Run: headless pygame with SDL's dummy video driver; simulated clock (each Clock.tick advances the game by its frame time, no real sleeping); random seed 0; keys injected as events and as key.get_pressed() state; no mouse input.
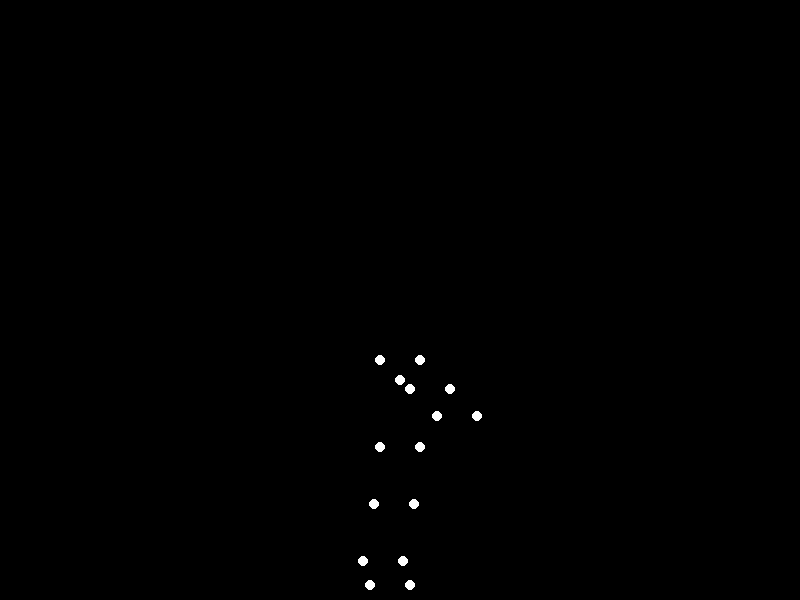
Frame 1 of 4 · flips 1–60 · no input
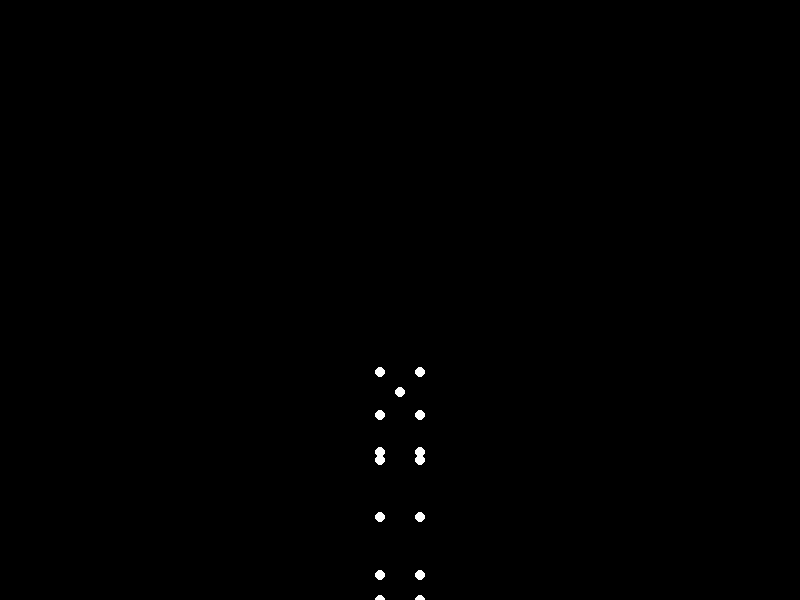
Frame 2 of 4 · flips 61–180 · tapped SPACE, RETURN · held RIGHT (→), D
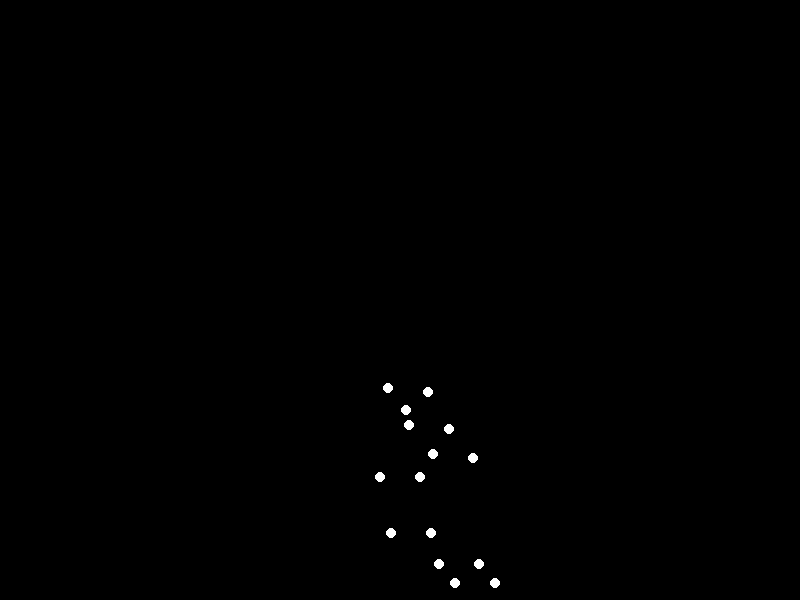
Frame 3 of 4 · flips 181–300 · held DOWN (↓), S
Frame 4 of 4 · flips 301–420 · held LEFT (←), A, UP (↑), W · screen same as frame 1, image omitted

The pygame program that drew these frames:


import pygame
import math

# --- Constants ---
SCREEN_WIDTH = 800
SCREEN_HEIGHT = 600
BLACK = (0, 0, 0)
WHITE = (255, 255, 255)
POINT_RADIUS = 5

FPS = 60
ANIMATION_DURATION_SECONDS = 3.0  # Total duration of one jump cycle
TOTAL_FRAMES = int(FPS * ANIMATION_DURATION_SECONDS)

# --- Biomechanical Parameters (relative lengths and initial angles) ---
# Scale factor to convert normalized human dimensions to screen pixels.
SCALE_FACTOR = 250  # Roughly how many pixels tall the standing figure is from hip to head.

# Relative lengths of body segments (normalized to total figure height)
SEGMENT_LEN_RATIOS = {
    'head_to_neck_top': 0.08,  # From shoulder line to top of head
    'neck_to_shoulder_horizontal': 0.08, # Half distance between shoulders
    'shoulder_to_hip_vertical': 0.35, # From shoulder line to hip line (midpoint)
    'upper_arm': 0.17,
    'forearm': 0.15,
    'hand': 0.05,
    'upper_leg': 0.23,
    'lower_leg': 0.23,
    'foot': 0.10,
    'hip_horizontal_offset': 0.08, # Half distance between hip joints
}

# Calculate actual lengths in pixels
SEGMENT_LENS = {k: v * SCALE_FACTOR for k, v in SEGMENT_LEN_RATIOS.items()}

# Initial Pelvis Y position (midpoint between hips)
# This positions the figure so feet are near the bottom of the screen.
# Standing figure base_y (hip level) starts at:
# SCREEN_HEIGHT - foot_length - lower_leg_length - upper_leg_length
INITIAL_BASE_Y = SCREEN_HEIGHT - SEGMENT_LENS['foot'] - SEGMENT_LENS['lower_leg'] - SEGMENT_LENS['upper_leg']

# --- Point Mapping (15 points as required) ---
# This is a standard 15-point configuration for biological motion:
# Head, L/R Shoulder, L/R Elbow, L/R Wrist, L/R Hip, L/R Knee, L/R Ankle, L/R Foot.
JOINT_NAMES = [
    "HEAD", "L_SHOULDER", "R_SHOULDER", "L_ELBOW", "R_ELBOW", "L_WRIST", "R_WRIST",
    "L_HIP", "R_HIP", "L_KNEE", "R_KNEE", "L_ANKLE", "R_ANKLE", "L_FOOT", "R_FOOT"
]

# --- Helper Functions ---
def lerp(a, b, t):
    """Linear interpolation."""
    return a + (b - a) * t

def calculate_pose(base_x, base_y, angles):
    """
    Calculates the (x,y) coordinates of all 15 points based on the base position (mid-hip)
    and joint angles.

    Angle Convention: All angles are absolute angles relative to the global Y-axis (downwards).
    - 0 radians: Straight down (positive Y direction in Pygame)
    - pi/2 radians: Straight right (positive X direction)
    - -pi/2 radians: Straight left (negative X direction)
    - pi radians: Straight up (negative Y direction)

    Joint Angle Definitions:
    - hip_L/R: Angle of upper_leg relative to vertical (0 = straight down, positive = swing forward/clockwise)
    - knee_L/R: Angle of lower_leg relative to upper_leg (0 = straight, positive = bend/flex knee)
    - ankle_L/R: Angle of foot relative to lower_leg (0 = foot straight, positive = plantarflexion/foot down, negative = dorsiflexion/foot up)
    - torso_lean: Angle of torso from mid-hip to shoulder line (0 = vertical, positive = lean forward/clockwise)
    - shoulder_L/R: Angle of upper_arm relative to torso's axis (0 = straight down relative to torso, positive = swing forward/clockwise)
    - elbow_L/R: Angle of forearm relative to upper_arm (0 = straight, positive = bend/flex elbow)
    - wrist_L/R: Angle of hand relative to forearm (0 = straight)
    """
    points = {}

    # 1. Hips (L_HIP, R_HIP) - base of the figure. base_y is the average Y of hips.
    # L_HIP is to the left, R_HIP is to the right of base_x.
    points['L_HIP'] = (base_x - SEGMENT_LENS['hip_horizontal_offset'], base_y)
    points['R_HIP'] = (base_x + SEGMENT_LENS['hip_horizontal_offset'], base_y)

    # 2. Legs: L_HIP/R_HIP -> L_KNEE/R_KNEE -> L_ANKLE/R_ANKLE -> L_FOOT/R_FOOT
    # Upper Leg: L_KNEE / R_KNEE
    points['L_KNEE'] = (
        points['L_HIP'][0] + SEGMENT_LENS['upper_leg'] * math.sin(angles['hip_L']),
        points['L_HIP'][1] + SEGMENT_LENS['upper_leg'] * math.cos(angles['hip_L'])
    )
    points['R_KNEE'] = (
        points['R_HIP'][0] + SEGMENT_LENS['upper_leg'] * math.sin(angles['hip_R']),
        points['R_HIP'][1] + SEGMENT_LENS['upper_leg'] * math.cos(angles['hip_R'])
    )

    # Lower Leg: L_ANKLE / R_ANKLE
    # Absolute angle of lower leg: hip_angle + knee_bend_angle
    points['L_ANKLE'] = (
        points['L_KNEE'][0] + SEGMENT_LENS['lower_leg'] * math.sin(angles['hip_L'] + angles['knee_L']),
        points['L_KNEE'][1] + SEGMENT_LENS['lower_leg'] * math.cos(angles['hip_L'] + angles['knee_L'])
    )
    points['R_ANKLE'] = (
        points['R_KNEE'][0] + SEGMENT_LENS['lower_leg'] * math.sin(angles['hip_R'] + angles['knee_R']),
        points['R_KNEE'][1] + SEGMENT_LENS['lower_leg'] * math.cos(angles['hip_R'] + angles['knee_R'])
    )

    # Foot: L_FOOT / R_FOOT
    # Absolute angle of foot: hip_angle + knee_bend_angle + ankle_bend_angle
    points['L_FOOT'] = (
        points['L_ANKLE'][0] + SEGMENT_LENS['foot'] * math.sin(angles['hip_L'] + angles['knee_L'] + angles['ankle_L']),
        points['L_ANKLE'][1] + SEGMENT_LENS['foot'] * math.cos(angles['hip_L'] + angles['knee_L'] + angles['ankle_L'])
    )
    points['R_FOOT'] = (
        points['R_ANKLE'][0] + SEGMENT_LENS['foot'] * math.sin(angles['hip_R'] + angles['knee_R'] + angles['ankle_R']),
        points['R_ANKLE'][1] + SEGMENT_LENS['foot'] * math.cos(angles['hip_R'] + angles['knee_R'] + angles['ankle_R'])
    )

    # 3. Torso/Arms/Head
    # Mid-hip point: for connecting to torso.
    mid_hip_x = (points['L_HIP'][0] + points['R_HIP'][0]) / 2
    mid_hip_y = (points['L_HIP'][1] + points['R_HIP'][1]) / 2

    # Shoulder line (top of torso)
    # Absolute angle of torso: torso_lean (relative to vertical)
    shoulder_mid_x = mid_hip_x + SEGMENT_LENS['shoulder_to_hip_vertical'] * math.sin(angles['torso_lean'])
    shoulder_mid_y = mid_hip_y - SEGMENT_LENS['shoulder_to_hip_vertical'] * math.cos(angles['torso_lean'])

    # Shoulders (L_SHOULDER, R_SHOULDER)
    # Relative to shoulder_mid and perpendicular to torso_lean.
    # To get perpendicular, add/subtract pi/2 from torso_lean.
    points['L_SHOULDER'] = (
        shoulder_mid_x - SEGMENT_LENS['neck_to_shoulder_horizontal'] * math.cos(angles['torso_lean']),
        shoulder_mid_y - SEGMENT_LENS['neck_to_shoulder_horizontal'] * math.sin(angles['torso_lean'])
    )
    points['R_SHOULDER'] = (
        shoulder_mid_x + SEGMENT_LENS['neck_to_shoulder_horizontal'] * math.cos(angles['torso_lean']),
        shoulder_mid_y + SEGMENT_LENS['neck_to_shoulder_horizontal'] * math.sin(angles['torso_lean'])
    )

    # Head (HEAD)
    # Relative to shoulder_mid, along torso axis upwards.
    points['HEAD'] = (
        shoulder_mid_x - SEGMENT_LENS['head_to_neck_top'] * math.sin(angles['torso_lean']),
        shoulder_mid_y + SEGMENT_LENS['head_to_neck_top'] * math.cos(angles['torso_lean'])
    )

    # Arms: L_SHOULDER/R_SHOULDER -> L_ELBOW/R_ELBOW -> L_WRIST/R_WRIST
    # Upper Arm: L_ELBOW / R_ELBOW
    # Absolute angle of upper arm: torso_lean + shoulder_swing_angle
    points['L_ELBOW'] = (
        points['L_SHOULDER'][0] + SEGMENT_LENS['upper_arm'] * math.sin(angles['torso_lean'] + angles['shoulder_L']),
        points['L_SHOULDER'][1] + SEGMENT_LENS['upper_arm'] * math.cos(angles['torso_lean'] + angles['shoulder_L'])
    )
    points['R_ELBOW'] = (
        points['R_SHOULDER'][0] + SEGMENT_LENS['upper_arm'] * math.sin(angles['torso_lean'] + angles['shoulder_R']),
        points['R_SHOULDER'][1] + SEGMENT_LENS['upper_arm'] * math.cos(angles['torso_lean'] + angles['shoulder_R'])
    )

    # Forearm: L_WRIST / R_WRIST
    # Absolute angle of forearm: torso_lean + shoulder_swing_angle + elbow_bend_angle
    points['L_WRIST'] = (
        points['L_ELBOW'][0] + SEGMENT_LENS['forearm'] * math.sin(angles['torso_lean'] + angles['shoulder_L'] + angles['elbow_L']),
        points['L_ELBOW'][1] + SEGMENT_LENS['forearm'] * math.cos(angles['torso_lean'] + angles['shoulder_L'] + angles['elbow_L'])
    )
    points['R_WRIST'] = (
        points['R_ELBOW'][0] + SEGMENT_LENS['forearm'] * math.sin(angles['torso_lean'] + angles['shoulder_R'] + angles['elbow_R']),
        points['R_ELBOW'][1] + SEGMENT_LENS['forearm'] * math.cos(angles['torso_lean'] + angles['shoulder_R'] + angles['elbow_R'])
    )

    # Consolidate results into a list matching JOINT_NAMES order
    result_coords = [
        points['HEAD'],
        points['L_SHOULDER'], points['R_SHOULDER'],
        points['L_ELBOW'], points['R_ELBOW'],
        points['L_WRIST'], points['R_WRIST'],
        points['L_HIP'], points['R_HIP'],
        points['L_KNEE'], points['R_KNEE'],
        points['L_ANKLE'], points['R_ANKLE'],
        points['L_FOOT'], points['R_FOOT'],
    ]
    return result_coords

# --- Define Keyframe Poses ---
# Each pose defines the joint angles and the base_y (mid-hip Y coordinate)
# Angles are in radians.

# STANDING: Normal upright posture
STANDING_POSE = {
    'angles': {
        'hip_L': 0.0, 'knee_L': 0.0, 'ankle_L': 0.0,  # Legs straight down
        'hip_R': 0.0, 'knee_R': 0.0, 'ankle_R': 0.0,
        'shoulder_L': 0.0, 'elbow_L': 0.0, 'wrist_L': 0.0, # Arms straight down
        'shoulder_R': 0.0, 'elbow_R': 0.0, 'wrist_R': 0.0,
        'torso_lean': 0.0, # Torso vertical
    },
    'base_y': INITIAL_BASE_Y
}

# CROUCH_DEEP: Deep squat, arms swung back
CROUCH_DEEP_POSE = {
    'angles': {
        'hip_L': 0.35, 'knee_L': 1.3, 'ankle_L': -0.6, # Bend legs significantly, dorsiflex ankle
        'hip_R': 0.35, 'knee_R': 1.3, 'ankle_R': -0.6,
        'shoulder_L': -0.8, 'elbow_L': 0.2, 'wrist_L': 0.0, # Arms swung back, slight elbow bend
        'shoulder_R': -0.8, 'elbow_R': 0.2, 'wrist_R': 0.0,
        'torso_lean': 0.2, # Slight forward lean
    },
    'base_y': INITIAL_BASE_Y + SCALE_FACTOR * 0.20 # Pelvis moves down by 20% of figure height
}

# PUSH_OFF: Legs extending, arms swinging forward/up
PUSH_OFF_POSE = {
    'angles': {
        'hip_L': -0.1, 'knee_L': -0.1, 'ankle_L': 0.5, # Legs extended, pushing off toes (plantarflexion)
        'hip_R': -0.1, 'knee_R': -0.1, 'ankle_R': 0.5,
        'shoulder_L': 0.8, 'elbow_L': 0.0, 'wrist_L': 0.0, # Arms swinging forward/up, straight
        'shoulder_R': 0.8, 'elbow_R': 0.0, 'wrist_R': 0.0,
        'torso_lean': 0.0, # Torso straightens
    },
    'base_y': INITIAL_BASE_Y - SCALE_FACTOR * 0.05 # Pelvis slightly above standing as pushing up
}

# APEX: Airborne, body at peak height, legs slightly tucked, arms overhead
APEX_POSE = {
    'angles': {
        'hip_L': 0.1, 'knee_L': 0.3, 'ankle_L': 0.1, # Legs slightly tucked
        'hip_R': 0.1, 'knee_R': 0.3, 'ankle_R': 0.1,
        'shoulder_L': 1.2, 'elbow_L': 0.0, 'wrist_L': 0.0, # Arms fully overhead
        'shoulder_R': 1.2, 'elbow_R': 0.0, 'wrist_R': 0.0,
        'torso_lean': 0.0, # Torso vertical
    },
    'base_y': INITIAL_BASE_Y - SCALE_FACTOR * 0.45 # Pelvis at peak height
}

# LANDING_IMPACT: Feet touch, legs bending to absorb impact, arms forward
LANDING_IMPACT_POSE = {
    'angles': {
        'hip_L': 0.2, 'knee_L': 0.8, 'ankle_L': -0.3, # Legs bending to absorb, dorsiflexion
        'hip_R': 0.2, 'knee_R': 0.8, 'ankle_R': -0.3,
        'shoulder_L': 0.4, 'elbow_L': 0.2, 'wrist_L': 0.0, # Arms slightly forward/down
        'shoulder_R': 0.4, 'elbow_R': 0.2, 'wrist_R': 0.0,
        'torso_lean': 0.1, # Slight forward lean
    },
    'base_y': INITIAL_BASE_Y + SCALE_FACTOR * 0.10 # Pelvis slightly below standing
}

# RECOVER: Return to initial standing posture
RECOVER_POSE = STANDING_POSE

# Define the sequence of keyframe poses and their duration in frames.
# The total sum of durations should be TOTAL_FRAMES.
KEYFRAMES = [
    (STANDING_POSE, int(FPS * 0.5)),      # Phase 0: Initial standing pause
    (CROUCH_DEEP_POSE, int(FPS * 0.5)),   # Phase 1: Crouch down
    (PUSH_OFF_POSE, int(FPS * 0.4)),      # Phase 2: Push off from ground
    (APEX_POSE, int(FPS * 0.6)),          # Phase 3: Airborne (ascend to apex, then descend) - Apex is mid-point of this phase
    (LANDING_IMPACT_POSE, int(FPS * 0.4)),# Phase 4: Landing and absorbing impact
    (RECOVER_POSE, int(FPS * 0.6))        # Phase 5: Recover to standing
]

# Ensure total frames match animation duration
current_sum = sum(duration for _, duration in KEYFRAMES)
if current_sum != TOTAL_FRAMES:
    print(f"Warning: Keyframe durations sum to {current_sum}, but TOTAL_FRAMES is {TOTAL_FRAMES}. Adjusting last phase duration.")
    last_phase_duration = KEYFRAMES[-1][1] + (TOTAL_FRAMES - current_sum)
    KEYFRAMES[-1] = (KEYFRAMES[-1][0], last_phase_duration)

# --- Pygame Setup ---
pygame.init()
screen = pygame.display.set_mode((SCREEN_WIDTH, SCREEN_HEIGHT))
pygame.display.set_caption("Biological Motion: Jumping Man")
clock = pygame.time.Clock()

running = True
frame_count = 0

while running:
    for event in pygame.event.get():
        if event.type == pygame.QUIT:
            running = False

    screen.fill(BLACK)

    # Determine current phase and progress within that phase
    cumulative_frames = 0
    current_phase_index = 0
    for i, (_, duration) in enumerate(KEYFRAMES):
        if frame_count < cumulative_frames + duration:
            current_phase_index = i
            break
        cumulative_frames += duration

    # Get start and end poses for interpolation
    start_pose = KEYFRAMES[current_phase_index][0]
    # For continuous loop, after the last phase, transition back to the first.
    end_pose = KEYFRAMES[(current_phase_index + 1) % len(KEYFRAMES)][0]
    
    local_frame_in_phase = frame_count - cumulative_frames
    phase_duration = KEYFRAMES[current_phase_index][1]
    
    # Calculate interpolation progress (0.0 to 1.0)
    progress = local_frame_in_phase / phase_duration if phase_duration > 0 else 0

    # Smooth the interpolation using cosine easing (ease-in-out)
    eased_progress = 0.5 - 0.5 * math.cos(math.pi * progress)

    # Interpolate angles for the current frame
    angles_interp = {}
    for joint, start_val in start_pose['angles'].items():
        angles_interp[joint] = lerp(start_val, end_pose['angles'][joint], eased_progress)

    # Special handling for the Airborne phase (Phase 3) Y-movement to create a smooth parabolic arc.
    # The 'APEX_POSE' is the peak of the jump, which occurs in the middle of this phase.
    if current_phase_index == 3:
        # Interpolate Y from PUSH_OFF_POSE to APEX_POSE (first half) then APEX_POSE to LANDING_IMPACT_POSE (second half).
        # The angles are already handled by the general interpolation from PUSH_OFF to APEX, then APEX to LANDING.
        half_phase_duration = phase_duration / 2
        
        if local_frame_in_phase < half_phase_duration:
            # Ascent part: from PUSH_OFF_POSE's base_y to APEX_POSE's base_y
            y_progress_segment = local_frame_in_phase / half_phase_duration
            current_base_y = lerp(PUSH_OFF_POSE['base_y'], APEX_POSE['base_y'], y_progress_segment)
        else:
            # Descent part: from APEX_POSE's base_y to LANDING_IMPACT_POSE's base_y
            y_progress_segment = (local_frame_in_phase - half_phase_duration) / half_phase_duration
            current_base_y = lerp(APEX_POSE['base_y'], LANDING_IMPACT_POSE['base_y'], y_progress_segment)
    else:
        # For other phases, linearly interpolate base_y
        current_base_y = lerp(start_pose['base_y'], end_pose['base_y'], eased_progress)

    # Calculate current figure points using interpolated angles and base_y
    figure_center_x = SCREEN_WIDTH // 2
    current_points_coords = calculate_pose(figure_center_x, current_base_y, angles_interp)

    # Draw the points
    for x, y in current_points_coords:
        pygame.draw.circle(screen, WHITE, (int(x), int(y)), POINT_RADIUS)

    pygame.display.flip()

    frame_count = (frame_count + 1) % TOTAL_FRAMES
    clock.tick(FPS)

pygame.quit()
